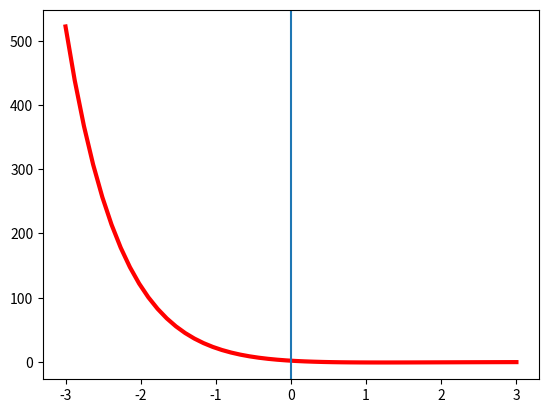

Source code (Python):
import matplotlib.pyplot as plt
import numpy as np
from math import e

def g(x): return e**-x*(x**2-5*x+2)

interval = np.linspace(-3,3)
y=g(interval)
plt.plot(interval,y,c='red',linewidth=3)
plt.axvline(0)

